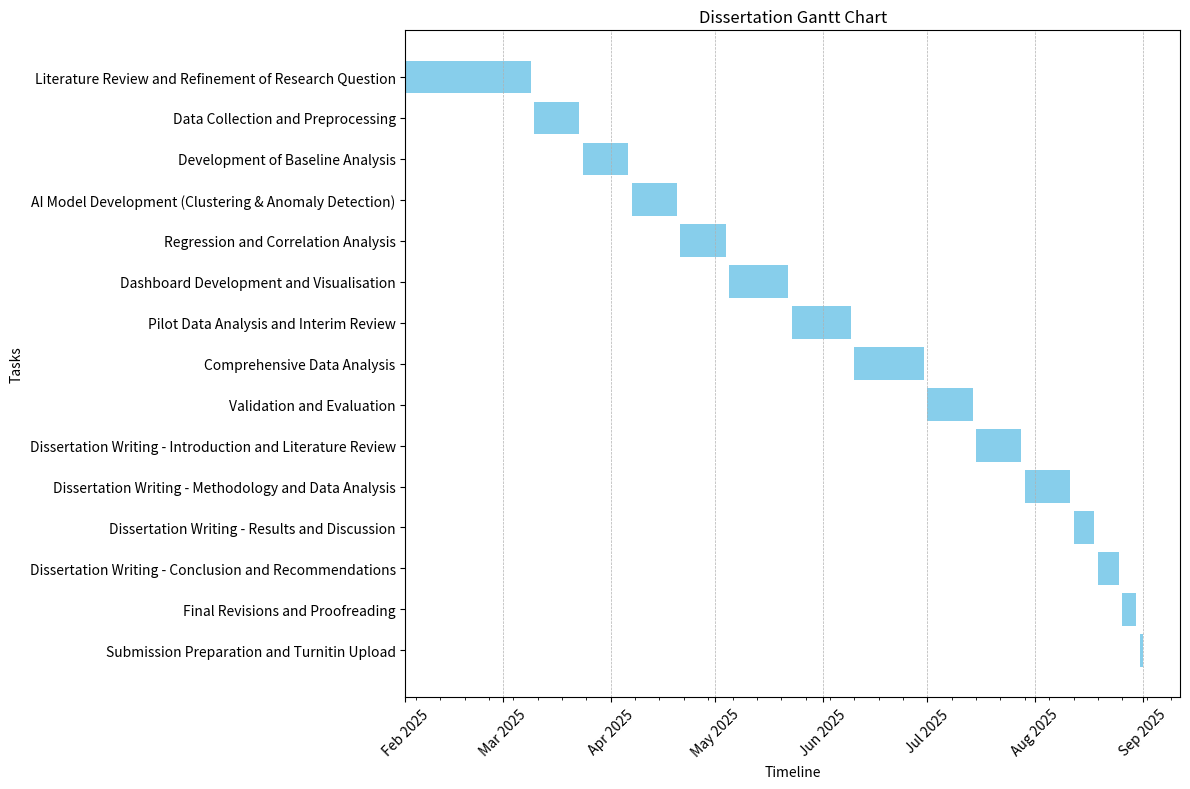

Write the Python code that produced this figure.
import pandas as pd
import matplotlib.pyplot as plt
import matplotlib.dates as mdates

# Define task data
data = {
    "Task": [
        "Literature Review and Refinement of Research Question",
        "Data Collection and Preprocessing",
        "Development of Baseline Analysis",
        "AI Model Development (Clustering & Anomaly Detection)",
        "Regression and Correlation Analysis",
        "Dashboard Development and Visualisation",
        "Pilot Data Analysis and Interim Review",
        "Comprehensive Data Analysis",
        "Validation and Evaluation",
        "Dissertation Writing - Introduction and Literature Review",
        "Dissertation Writing - Methodology and Data Analysis",
        "Dissertation Writing - Results and Discussion",
        "Dissertation Writing - Conclusion and Recommendations",
        "Final Revisions and Proofreading",
        "Submission Preparation and Turnitin Upload"
    ],
    "Start Date": pd.to_datetime([
        "2025-02-01", "2025-03-10", "2025-03-24", "2025-04-07", "2025-04-21",
        "2025-05-05", "2025-05-23", "2025-06-10", "2025-07-01", "2025-07-15",
        "2025-07-29", "2025-08-12", "2025-08-19", "2025-08-26", "2025-08-31"
    ]),
    "End Date": pd.to_datetime([
        "2025-03-09", "2025-03-23", "2025-04-06", "2025-04-20", "2025-05-04",
        "2025-05-22", "2025-06-09", "2025-06-30", "2025-07-14", "2025-07-28",
        "2025-08-11", "2025-08-18", "2025-08-25", "2025-08-30", "2025-09-01"
    ])
}

# Create DataFrame
df = pd.DataFrame(data)

# Reverse task order
df = df[::-1].reset_index(drop=True)

# Plot Gantt Chart
fig, ax = plt.subplots(figsize=(12, 8))

# Create horizontal bars for each task
for i, task in df.iterrows():
    ax.barh(task["Task"], (task["End Date"] - task["Start Date"]).days, left=task["Start Date"], color='skyblue')

# Formatting X-axis for months and weeks
ax.xaxis.set_major_locator(mdates.MonthLocator())  # Major ticks for months
ax.xaxis.set_minor_locator(mdates.WeekdayLocator())  # Minor ticks for weeks
ax.xaxis.set_major_formatter(mdates.DateFormatter("%b %Y"))  # Format as Month Year

# Labels and Title
ax.set_xlabel("Timeline")
ax.set_ylabel("Tasks")
ax.set_title("Dissertation Gantt Chart")

# Rotate X-axis labels for clarity
plt.xticks(rotation=45)

# Add grid for better readability
plt.grid(axis='x', linestyle='--', linewidth=0.5)

plt.tight_layout()

# Show the Gantt chart
plt.show()
